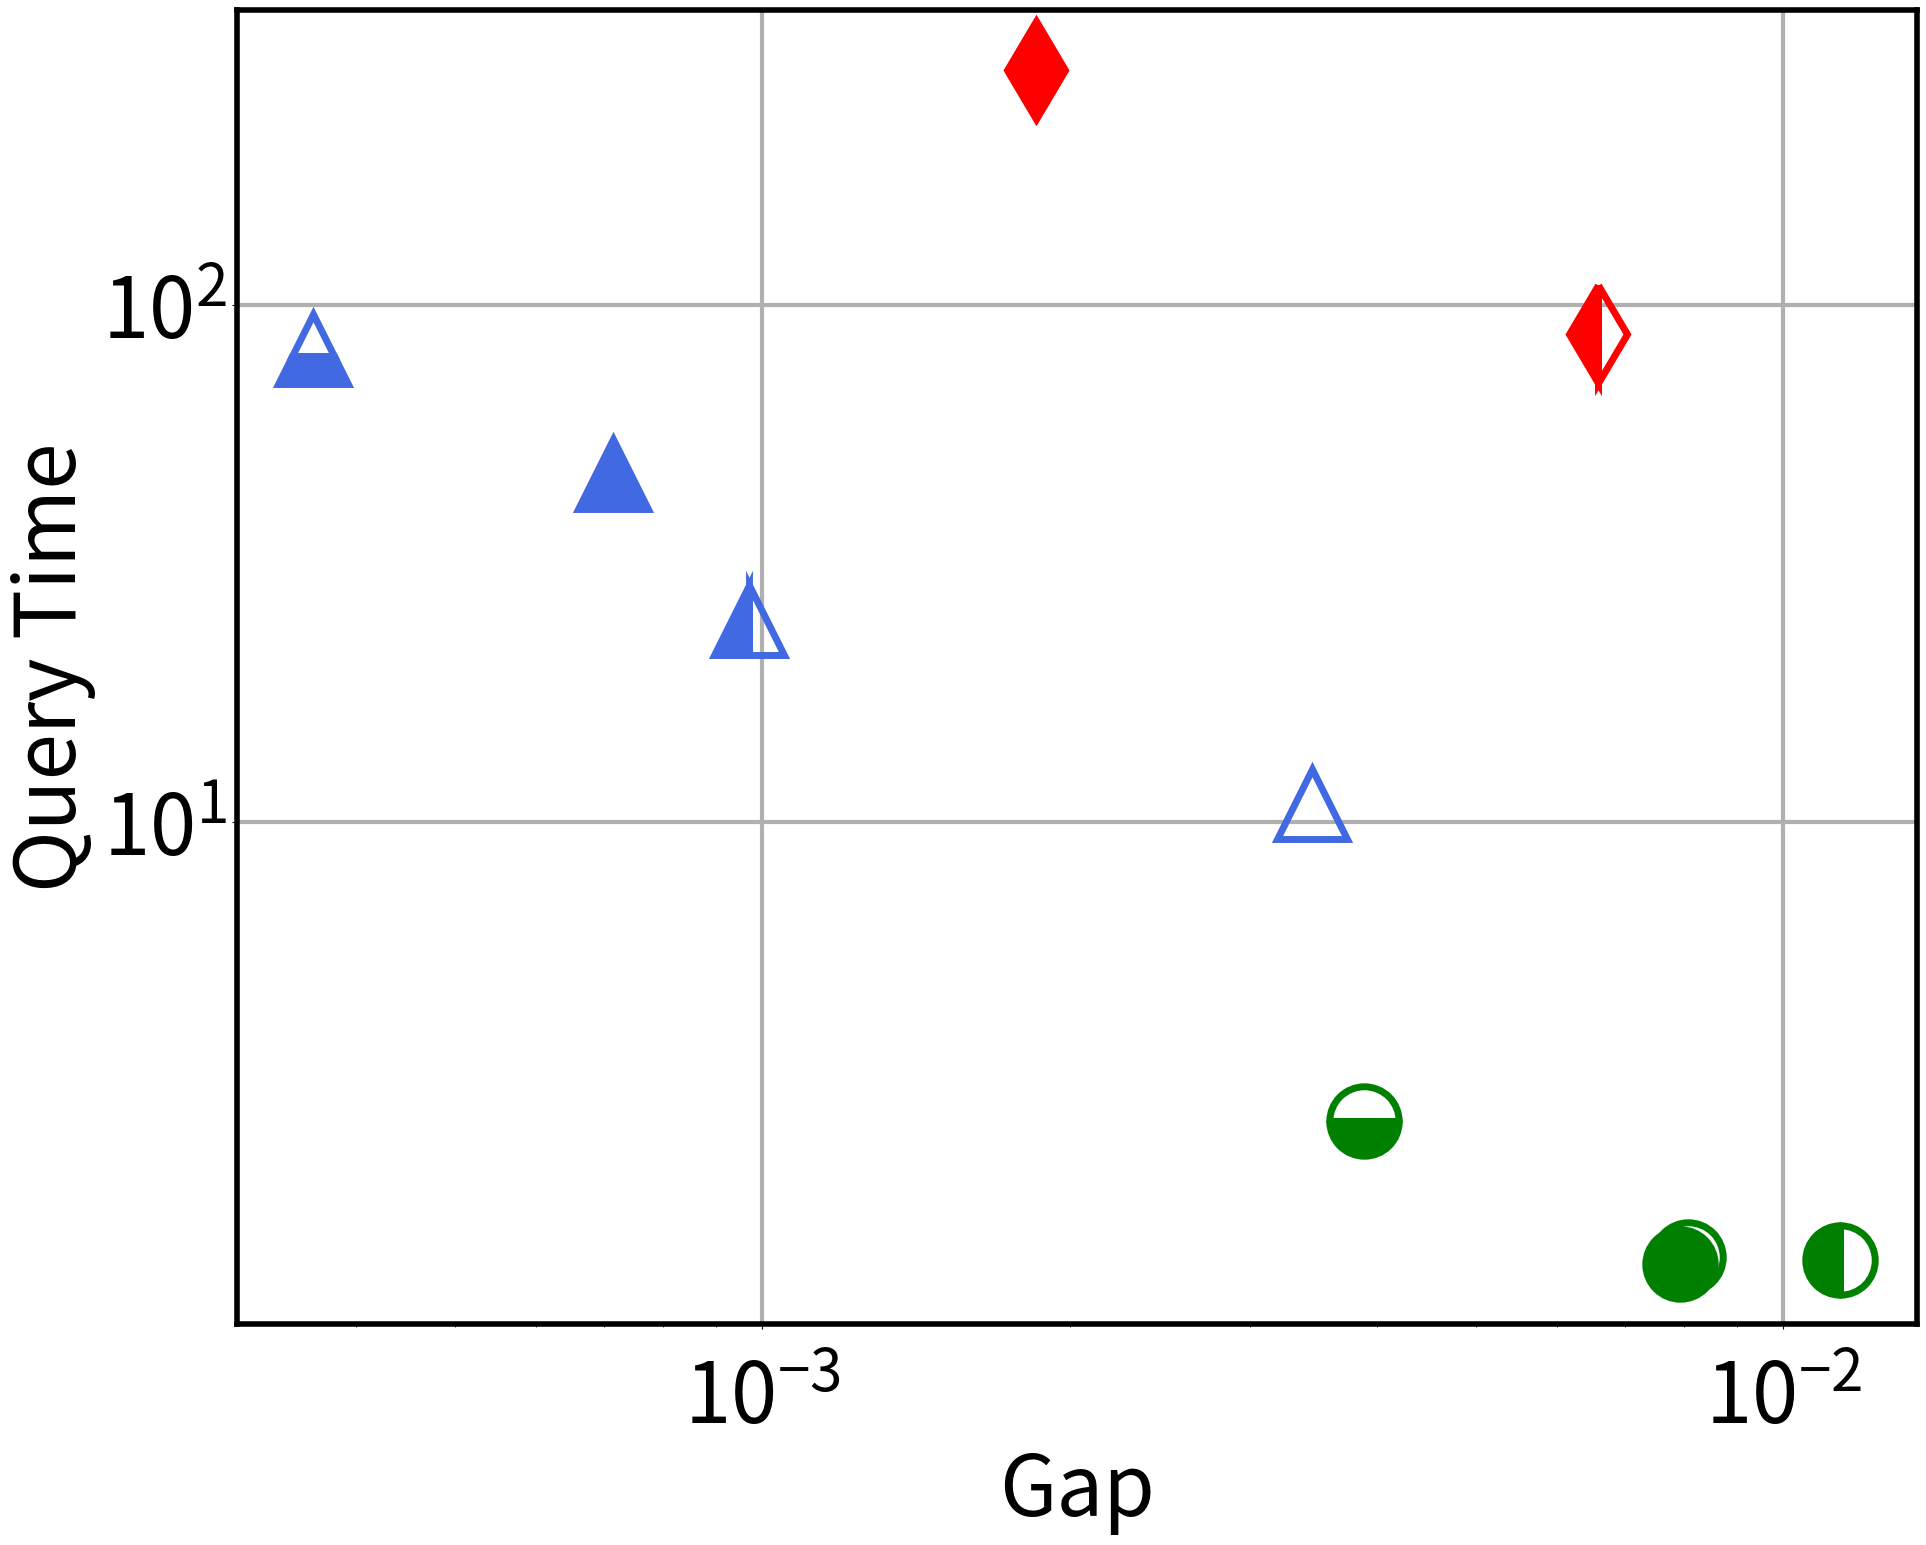

This figure's Python source: (Note: this script raises an exception after producing the figure.)
import matplotlib.pyplot as plt

small_graph = ["CG", "WV", "EN"]
middle_graph = ["SD", "WF", "ND", "DB"]

total_graph = small_graph+middle_graph

Gap_list = [[0.00807,0.003887, 0.011368, 0.0079175], [0.0034569, 0.0003629, 0.0009711, 0.0007136], [0,0,0.0065904,0.00185413], [0.0076482,0.004869,0.00058402,0.00017142],
            [0.0146263,0.0028063,0.00037259,0.00016516], [0.026841,0.041184,0.0032865,0.0014978], [0.006973,0.014717,0.004925,0.0028187], [0.0042857,0.0052748,0.00125331,0.00064935],
            [0.0090563,0.0033393,0.0015744,0.00076742], [0,0,0,0.0410821]]
y_query_time = [[1.44543, 2.64637, 1.42476, 1.40033], [10.8385, 82.0683, 24.6367, 47.016], [6.96513, 6.90376, 87.9975, 284.901], [160.59, 276.12,2423.79,11563.6],
                [66.4398,506.056,3487.75,6776.76], [5359.89,2211.44,11748.7,23895.4], [404.493,103.174,333.681,631.138], [1126.15,1168.05,1189.9,1062.77],
                [8952.64,8844.64,8823.6,8926.14], [333.85,7277.46,7170.63,3762.42]]

marker = ['o', '^', 'd', 's', '>', '<', 'p', 'v', 'H', '*']
color = ['green', 'royalblue', 'red', 'darkviolet', 'magenta', 'orange', 'darkgoldenrod', 'gold', 'k', 'k']


xlabel = r'Gap'
ylabel = 'Query Time'
title = "fig11_"
savedpath = './fig11/'
fontsize = 60
lineweight = 7.0
markersize = 50
marker_w = 5

def init_plt():
    plt.figure(figsize=(24, 18))
    plt.xlabel(xlabel, fontsize=fontsize)
    plt.ylabel(ylabel, fontsize=fontsize)

    plt.yticks(size=fontsize)
    plt.xticks(size=fontsize)
    plt.tick_params(axis='x', pad=20)

    plt.subplots_adjust(bottom=0.15)
    plt.subplots_adjust(left=0.20)

    ax = plt.gca()
    ax_width = 4
    ax.spines['bottom'].set_linewidth(ax_width)  
    ax.spines['left'].set_linewidth(ax_width)  
    ax.spines['right'].set_linewidth(ax_width)
    ax.spines['top'].set_linewidth(ax_width)

    plt.yscale('log')
    plt.xscale('log')

    plt.grid(linewidth=3)
    plt.tick_params(axis="y", which="minor", direction="in", width=0, length=0, pad=3, labelsize=0)

for i in range(len(total_graph)):
    xdata = Gap_list[i]
    ydata = y_query_time[i]

    if(i == 0 or i == 3 or i == 7): init_plt()
    plt.plot([xdata[0]], [ydata[0]], color=color[i], marker=marker[i], linestyle='', linewidth=lineweight, markersize=markersize, markeredgewidth=marker_w, fillstyle='none')
    plt.plot([xdata[1]], [ydata[1]], color=color[i], marker=marker[i], linestyle='', linewidth=lineweight, markersize=markersize, markeredgewidth=marker_w, fillstyle='bottom')
    plt.plot([xdata[2]], [ydata[2]], color=color[i], marker=marker[i], linestyle='', linewidth=lineweight, markersize=markersize, markeredgewidth=marker_w, fillstyle='left')
    plt.plot([xdata[3]], [ydata[3]], color=color[i], marker=marker[i], linestyle='', linewidth=lineweight, markersize=markersize, markeredgewidth=marker_w, fillstyle='full')

    if(i == 2):  # small graph
        f = plt.gcf() 
        respath = savedpath + "fig11a_small.png"
        f.savefig(respath)
        f.clear()
        print(f"saved {respath}")
    elif(i == 6):  # medium graph
        f = plt.gcf() 
        respath = savedpath + "fig11b_middle.png"
        f.savefig(respath)
        f.clear()
        print(f"saved {respath}")








